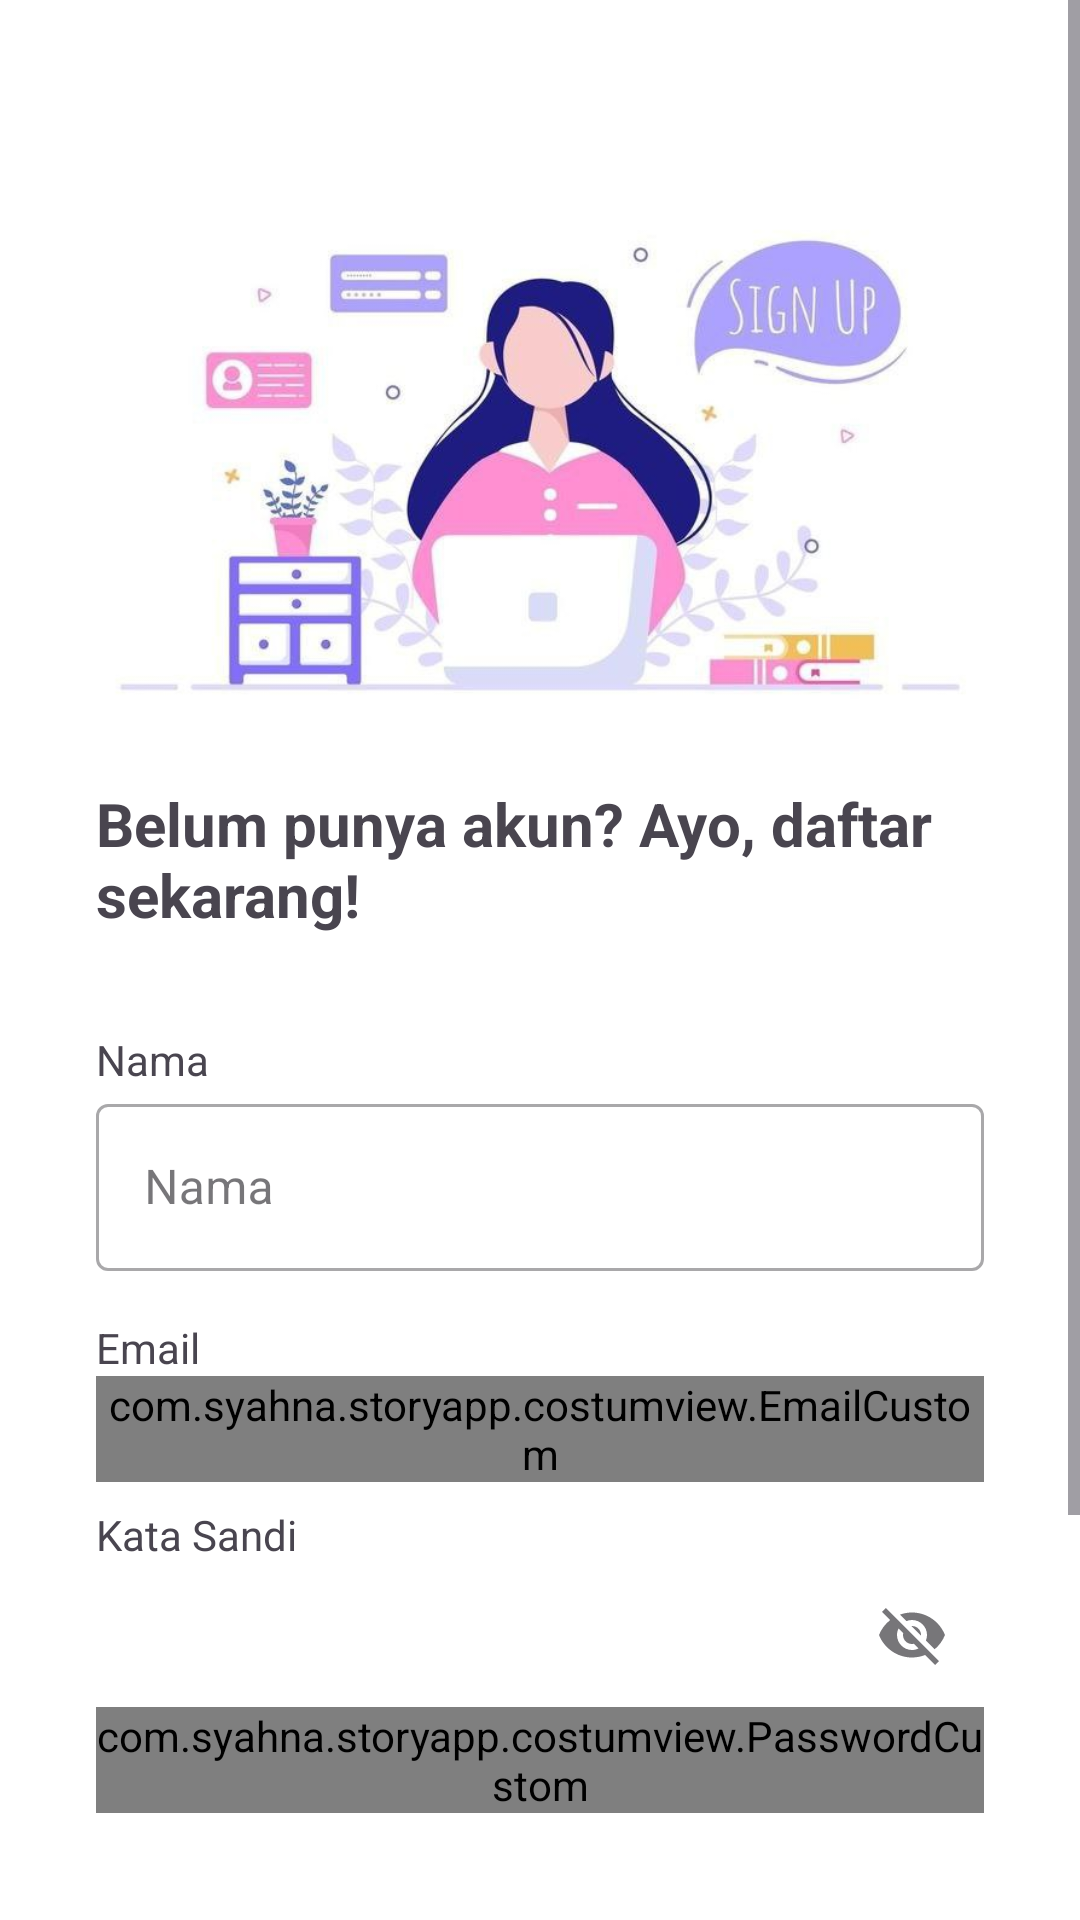

This screen was rendered from an Android layout file. Write that file and the resources it references.
<!-- AndroidManifest.xml: application theme Theme.StoryApp -->
<!-- res/layout/activity_signup.xml -->
<?xml version="1.0" encoding="utf-8"?>
<ScrollView xmlns:android="http://schemas.android.com/apk/res/android"
    xmlns:app="http://schemas.android.com/apk/res-auto"
    xmlns:tools="http://schemas.android.com/tools"
    android:layout_width="match_parent"
    android:layout_height="match_parent"
    android:background="@color/white"
    tools:context=".views.signup.SignupActivity">

    <androidx.constraintlayout.widget.ConstraintLayout
        android:layout_width="match_parent"
        android:layout_height="wrap_content">

        <ImageView
            android:id="@+id/imageView"
            android:layout_width="0dp"
            android:layout_height="180dp"
            android:layout_marginStart="32dp"
            android:layout_marginEnd="32dp"
            android:contentDescription="@string/sign_up_image_desc"
            android:scaleType="centerCrop"
            app:layout_constraintBottom_toTopOf="@+id/guidelineHorizontal"
            app:layout_constraintEnd_toEndOf="parent"
            app:layout_constraintHorizontal_bias="1.0"
            app:layout_constraintStart_toStartOf="parent"
            app:layout_constraintTop_toTopOf="@id/guideline2"
            app:srcCompat="@drawable/signup_page" />

        <TextView
            android:id="@+id/titleTextView"
            android:layout_width="0dp"
            android:layout_height="wrap_content"
            android:layout_marginStart="32dp"
            android:layout_marginTop="16dp"
            android:layout_marginEnd="32dp"
            android:text="@string/title_signup_page"
            android:textSize="20sp"
            android:textStyle="bold"
            app:layout_constraintEnd_toEndOf="parent"
            app:layout_constraintStart_toStartOf="parent"
            app:layout_constraintTop_toTopOf="@+id/guidelineHorizontal" />

        <TextView
            android:id="@+id/nameTextView"
            android:layout_width="wrap_content"
            android:layout_height="wrap_content"
            android:layout_marginStart="32dp"
            android:layout_marginTop="32dp"
            android:text="@string/name"
            app:layout_constraintStart_toStartOf="parent"
            app:layout_constraintTop_toBottomOf="@+id/titleTextView" />

        <com.google.android.material.textfield.TextInputLayout
            android:id="@+id/nameEditText"
            style="@style/Widget.MaterialComponents.TextInputLayout.OutlinedBox"
            android:layout_width="0dp"
            android:layout_height="wrap_content"
            android:layout_marginStart="32dp"
            android:layout_marginEnd="32dp"
            app:layout_constraintEnd_toEndOf="parent"
            app:layout_constraintStart_toStartOf="parent"
            app:layout_constraintTop_toBottomOf="@+id/nameTextView"
            app:startIconDrawable="@drawable/ic_baseline_person_24">

            <com.google.android.material.textfield.TextInputEditText
                android:id="@+id/ed_register_name"
                android:layout_width="match_parent"
                android:layout_height="wrap_content"
                android:textColor="?attr/colorOnPrimary"
                android:hint="@string/name_dummy"
                android:ems="10"
                android:inputType="text" />
        </com.google.android.material.textfield.TextInputLayout>

        <TextView
            android:id="@+id/emailTextView"
            android:layout_width="wrap_content"
            android:layout_height="wrap_content"
            android:layout_marginStart="32dp"
            android:layout_marginTop="16dp"
            android:text="@string/email"
            app:layout_constraintStart_toStartOf="parent"
            app:layout_constraintTop_toBottomOf="@+id/nameEditText" />

        <com.google.android.material.textfield.TextInputLayout
            android:id="@+id/emailEditText"
            style="@style/Widget.MaterialComponents.TextInputLayout.OutlinedBox"
            android:layout_width="0dp"
            android:layout_height="wrap_content"
            android:layout_marginStart="32dp"
            android:layout_marginEnd="32dp"
            app:layout_constraintEnd_toEndOf="parent"
            app:layout_constraintStart_toStartOf="parent"
            app:layout_constraintTop_toBottomOf="@+id/emailTextView"
            app:startIconDrawable="@drawable/ic_baseline_email_24">

            <com.syahna.storyapp.costumview.EmailCustom
                android:id="@+id/ed_register_email"
                android:layout_width="match_parent"
                android:layout_height="wrap_content"
                android:textColor="?attr/colorOnPrimary"
                android:hint="@string/email_hint"
                android:ems="10"
                android:inputType="textEmailAddress" />
        </com.google.android.material.textfield.TextInputLayout>

        <TextView
            android:id="@+id/passwordTextView"
            android:layout_width="wrap_content"
            android:layout_height="wrap_content"
            android:layout_marginStart="32dp"
            android:layout_marginTop="8dp"
            android:text="@string/password"
            app:layout_constraintStart_toStartOf="parent"
            app:layout_constraintTop_toBottomOf="@+id/emailEditText" />

        <com.google.android.material.textfield.TextInputLayout
            android:id="@+id/passwordEditTextLayout"
            style="@style/Widget.MaterialComponents.TextInputLayout.OutlinedBox"
            android:layout_width="0dp"
            android:layout_height="wrap_content"
            android:layout_marginStart="32dp"
            android:layout_marginEnd="32dp"
            app:endIconMode="password_toggle"
            app:layout_constraintEnd_toEndOf="parent"
            app:layout_constraintStart_toStartOf="parent"
            app:layout_constraintTop_toBottomOf="@+id/passwordTextView"
            app:startIconDrawable="@drawable/ic_baseline_lock_24">

            <com.syahna.storyapp.costumview.PasswordCustom
                android:id="@+id/ed_register_password"
                android:layout_width="match_parent"
                android:layout_height="wrap_content"
                android:textColor="?attr/colorOnPrimary"
                android:hint="@string/password_hint"
                android:ems="10"
                android:inputType="textPassword" />
        </com.google.android.material.textfield.TextInputLayout>

        <Button
            android:id="@+id/signupButton"
            android:layout_width="0dp"
            android:layout_height="64dp"
            android:layout_marginStart="32dp"
            android:layout_marginTop="32dp"
            android:layout_marginEnd="32dp"
            android:text="@string/signup"
            app:layout_constraintEnd_toEndOf="parent"
            app:layout_constraintStart_toStartOf="parent"
            app:layout_constraintTop_toBottomOf="@+id/passwordEditTextLayout" />

        <ProgressBar
            android:id="@+id/progressBarSignup"
            android:layout_width="wrap_content"
            android:layout_height="wrap_content"
            android:visibility="gone"
            app:layout_constraintTop_toBottomOf="@+id/signupButton"
            app:layout_constraintStart_toStartOf="parent"
            app:layout_constraintEnd_toEndOf="parent"
            android:layout_marginTop="16dp" />

        <androidx.constraintlayout.widget.Guideline
            android:id="@+id/guideline2"
            android:layout_width="wrap_content"
            android:layout_height="100dp"
            android:orientation="horizontal"
            app:layout_constraintGuide_percent="0.08" />

        <androidx.constraintlayout.widget.Guideline
            android:id="@+id/guidelineHorizontal"
            android:layout_width="wrap_content"
            android:layout_height="64dp"
            android:orientation="horizontal"
            app:layout_constraintEnd_toEndOf="parent"
            app:layout_constraintGuide_percent="0.30191082"
            app:layout_constraintStart_toStartOf="parent" />


    </androidx.constraintlayout.widget.ConstraintLayout>
</ScrollView>
<!-- resources referenced by this layout -->
<resources>
  <color name="white">#FFFFFFFF</color>
  <!-- drawable signup_page: jpg bitmap (drawable, 30943 bytes) -->
  <string name="email">Email</string>
  <string name="email_hint">contoh@domain.com</string>
  <string name="name">Nama</string>
  <string name="name_dummy">Nama</string>
  <string name="password">Kata Sandi</string>
  <string name="password_hint">********</string>
  <string name="sign_up_image_desc">Daftar</string>
  <string name="signup">Daftar</string>
  <string name="title_signup_page">Belum punya akun? Ayo, daftar sekarang!</string>
  <style name="Theme.StoryApp" parent="Base.Theme.StoryApp" />
  <style name="Base.Theme.StoryApp" parent="Theme.Material3.DayNight.NoActionBar">
          <item name="colorPrimary">@color/purple</item>
          <item name="colorOnPrimary">@color/black</item>
      </style>
  <color name="purple">#CFB1FF</color>
  <color name="black">#FF000000</color>
</resources>
